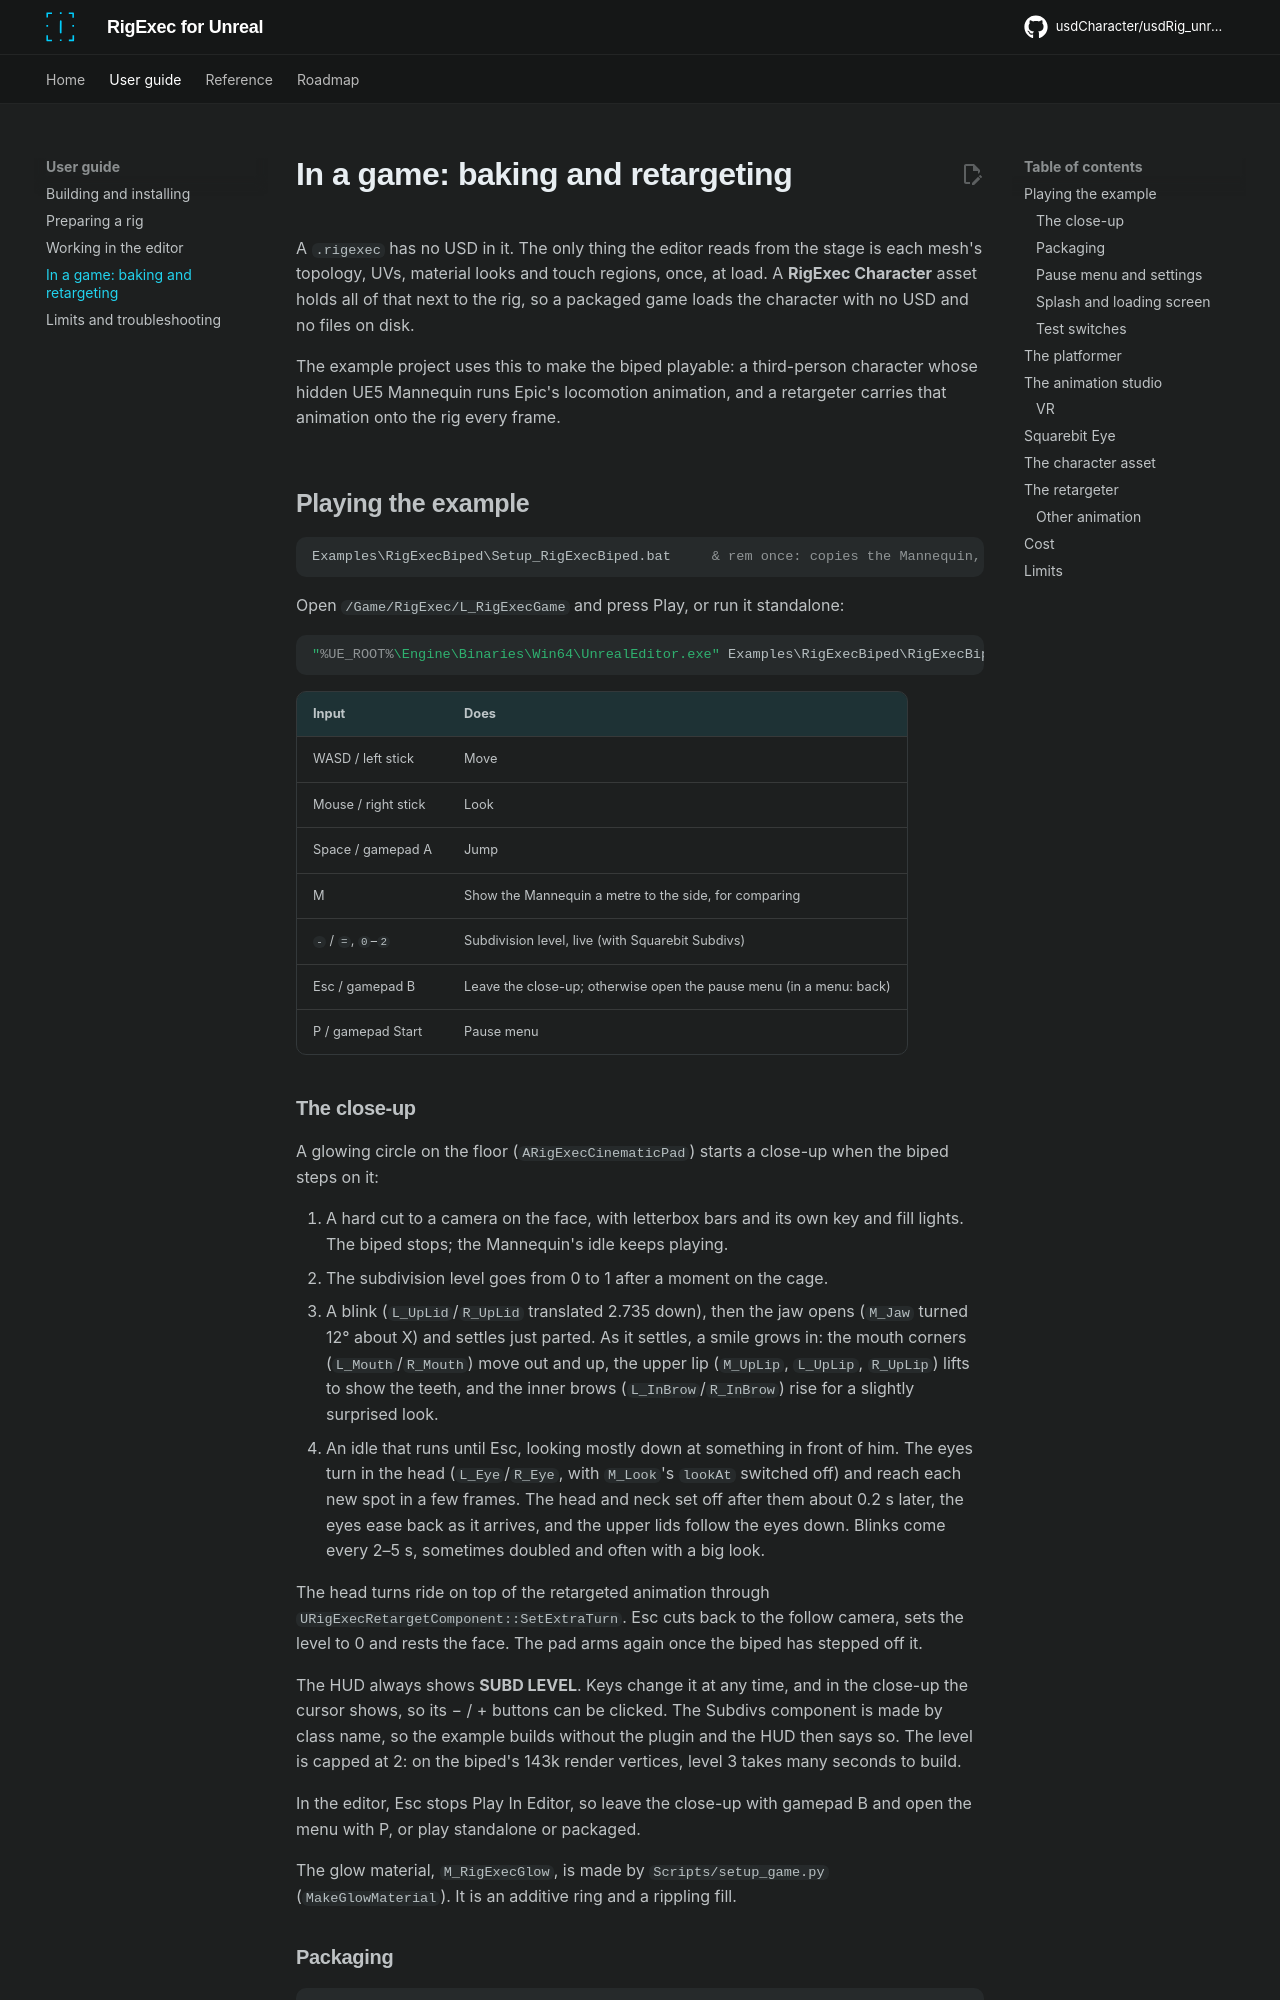

repository: usdCharacter/usdRig_unreal · page: game/index.html · generator: mkdocs

# In a game: baking and retargeting

A `.rigexec` has no USD in it. The only thing the editor reads from the
stage is each mesh's topology, UVs, material looks and touch regions, once,
at load. A **RigExec Character** asset holds all of that next to the rig, so a
packaged game loads the character with no USD and no files on disk.

The example project uses this to make the biped playable: a third-person
character whose hidden UE5 Mannequin runs Epic's locomotion animation, and a
retargeter carries that animation onto the rig every frame.

## Playing the example

```bat
Examples\RigExecBiped\Setup_RigExecBiped.bat     & rem once: copies the Mannequin, builds, bakes, makes the level
```

Open `/Game/RigExec/L_RigExecGame` and press Play, or run it standalone:

```bat
"%UE_ROOT%\Engine\Binaries\Win64\UnrealEditor.exe" Examples\RigExecBiped\RigExecBiped.uproject /Game/RigExec/L_RigExecGame -game
```

| Input | Does |
| --- | --- |
| WASD / left stick | Move |
| Mouse / right stick | Look |
| Space / gamepad A | Jump |
| M | Show the Mannequin a metre to the side, for comparing |
| `-` / `=`, `0`–`2` | Subdivision level, live (with Squarebit Subdivs) |
| Esc / gamepad B | Leave the close-up; otherwise open the pause menu (in a menu: back) |
| P / gamepad Start | Pause menu |

### The close-up

A glowing circle on the floor (`ARigExecCinematicPad`) starts a close-up
when the biped steps on it:

1. A hard cut to a camera on the face, with letterbox bars and its own key
   and fill lights. The biped stops; the Mannequin's idle keeps playing.
2. The subdivision level goes from 0 to 1 after a moment on the cage.
3. A blink (`L_UpLid`/`R_UpLid` translated 2.735 down), then the jaw opens
   (`M_Jaw` turned 12° about X) and settles just parted. As it settles, a
   smile grows in: the mouth corners (`L_Mouth`/`R_Mouth`) move out and up,
   the upper lip (`M_UpLip`, `L_UpLip`, `R_UpLip`) lifts to show the teeth,
   and the inner brows (`L_InBrow`/`R_InBrow`) rise for a slightly
   surprised look.
4. An idle that runs until Esc, looking mostly down at something in front
   of him. The eyes turn in the head (`L_Eye`/`R_Eye`, with `M_Look`'s
   `lookAt` switched off) and reach each new spot in a few frames. The head
   and neck set off after them about 0.2 s later, the eyes ease back as it
   arrives, and the upper lids follow the eyes down. Blinks come every 2–5 s,
   sometimes doubled and often with a big look.

The head turns ride on top of the retargeted animation through
`URigExecRetargetComponent::SetExtraTurn`. Esc cuts back to the follow
camera, sets the level to 0 and rests the face. The pad arms again once the
biped has stepped off it.

The HUD always shows **SUBD LEVEL**. Keys change it at any time, and in the
close-up the cursor shows, so its − / + buttons can be clicked. The
Subdivs component is made by class name, so the example builds without the
plugin and the HUD then says so. The level is capped at 2: on the biped's
143k render vertices, level 3 takes many seconds to build.

In the editor, Esc stops Play In Editor, so leave the close-up with gamepad
B and open the menu with P, or play standalone or packaged.

The glow material, `M_RigExecGlow`, is made by `Scripts/setup_game.py`
(`MakeGlowMaterial`). It is an additive ring and a rippling fill.

### Packaging

```bat
package_game.bat                 & rem Build\Game\Windows\RigExecBiped.exe
```

`CONFIG=Shipping` packages a shipping build. With the editor open, set
`RIGEXEC_UAT_ARGS=-nocompileeditor`: the editor's Live Coding blocks
rebuilding the editor modules, and the game build does not need them.
The stats in the menu need a Development build. The package carries no USD
libraries and no `.usda` files: the character is the cooked `RXC_Biped`.
